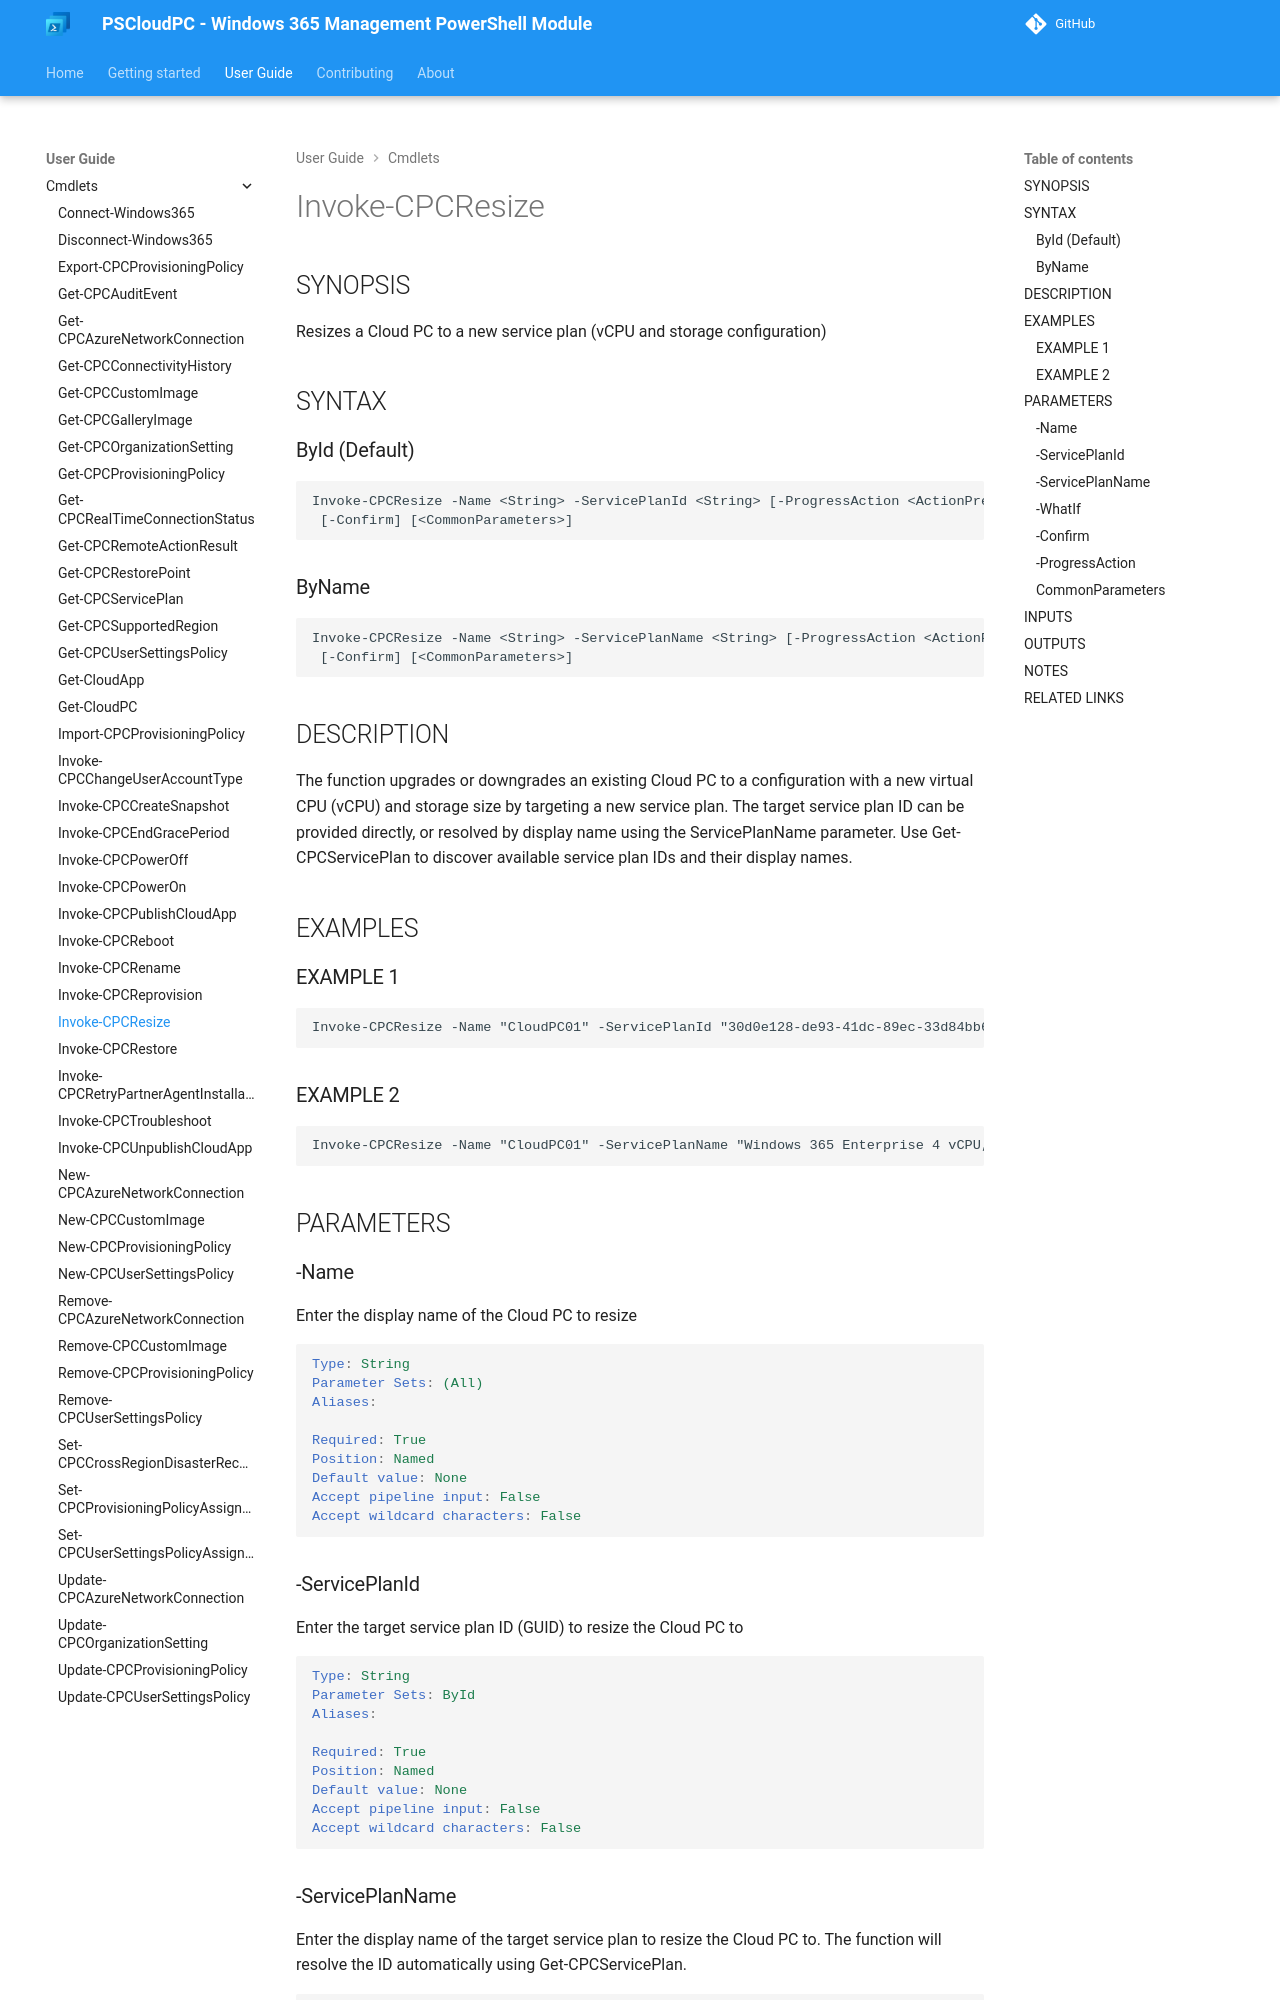

repository: Windows365Management/PSCloudPC-site · page: cmdlets/Invoke-CPCResize/index.html · generator: mkdocs

---
external help file: PSCloudPC-help.xml
Module Name: PSCloudPC
online version:
schema: 2.0.0
---

# Invoke-CPCResize

## SYNOPSIS
Resizes a Cloud PC to a new service plan (vCPU and storage configuration)

## SYNTAX

### ById (Default)
```
Invoke-CPCResize -Name <String> -ServicePlanId <String> [-ProgressAction <ActionPreference>] [-WhatIf]
 [-Confirm] [<CommonParameters>]
```

### ByName
```
Invoke-CPCResize -Name <String> -ServicePlanName <String> [-ProgressAction <ActionPreference>] [-WhatIf]
 [-Confirm] [<CommonParameters>]
```

## DESCRIPTION
The function upgrades or downgrades an existing Cloud PC to a configuration
with a new virtual CPU (vCPU) and storage size by targeting a new service plan.
The target service plan ID can be provided directly, or resolved by display name
using the ServicePlanName parameter.
Use Get-CPCServicePlan to discover available
service plan IDs and their display names.

## EXAMPLES

### EXAMPLE 1
```
Invoke-CPCResize -Name "CloudPC01" -ServicePlanId "30d0e128-de93-41dc-89ec-33d84bb662a0"
```

### EXAMPLE 2
```
Invoke-CPCResize -Name "CloudPC01" -ServicePlanName "Windows 365 Enterprise 4 vCPU, 16 GB, 256 GB"
```

## PARAMETERS

### -Name
Enter the display name of the Cloud PC to resize

```yaml
Type: String
Parameter Sets: (All)
Aliases:

Required: True
Position: Named
Default value: None
Accept pipeline input: False
Accept wildcard characters: False
```

### -ServicePlanId
Enter the target service plan ID (GUID) to resize the Cloud PC to

```yaml
Type: String
Parameter Sets: ById
Aliases:

Required: True
Position: Named
Default value: None
Accept pipeline input: False
Accept wildcard characters: False
```
